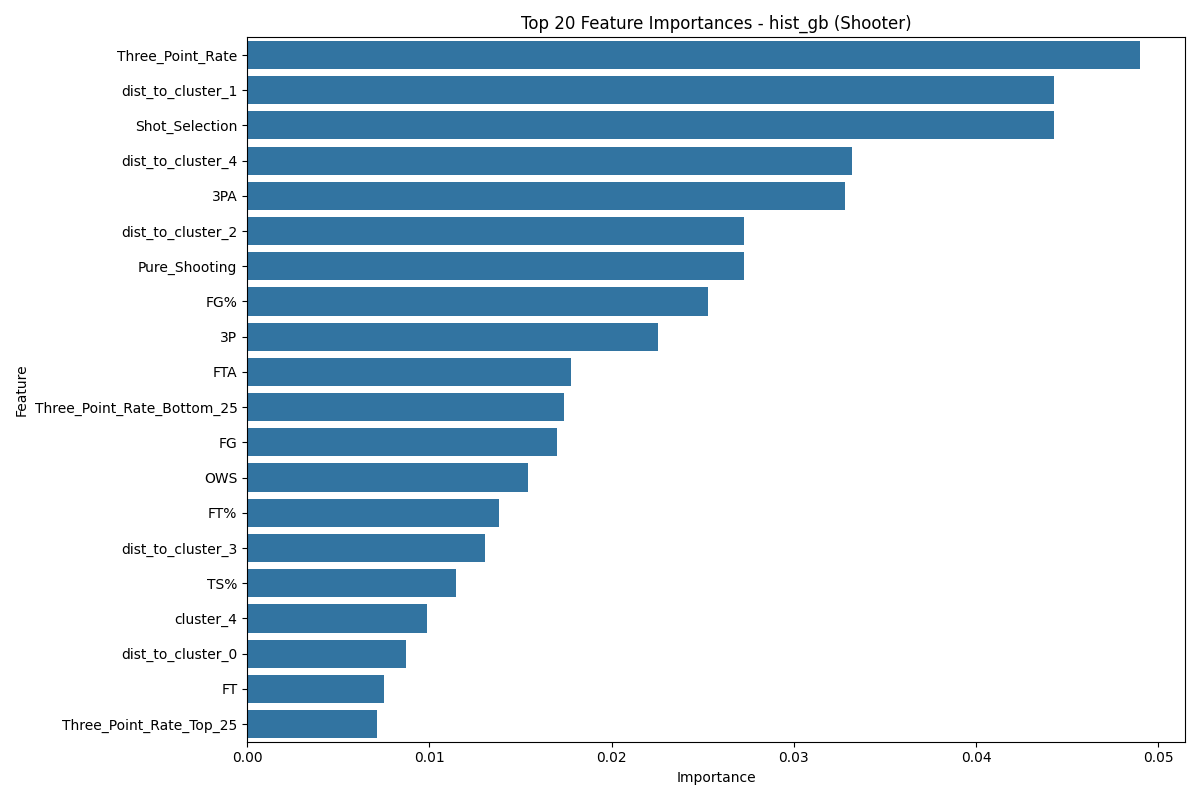

Values plotted in this chart, from the file beside it:
Feature, Importance
Three_Point_Rate, 0.04901
dist_to_cluster_1, 0.04427
Shot_Selection, 0.04427
dist_to_cluster_4, 0.0332
3PA, 0.03281
dist_to_cluster_2, 0.02727
Pure_Shooting, 0.02727
FG%, 0.0253
3P, 0.02253
FTA, 0.01779
Three_Point_Rate_Bottom_25, 0.01739
FG, 0.017
OWS, 0.01542
FT%, 0.01383
dist_to_cluster_3, 0.01304
TS%, 0.01146
cluster_4, 0.009881
dist_to_cluster_0, 0.008696
FT, 0.00751
Three_Point_Rate_Top_25, 0.007115
cluster_3, 0.006719
3P%, 0.006324
Conf_Big Ten, 0.005929
FGA, 0.005929
Conf_Big East, 0.005138
Conf_ACC, 0.004743
cluster_1, 0.004743
Conf_OVC, 0.004348
eFG%, 0.003557
cluster_2, 0.003162
Conf_SEC, 0.002767
Conf_Big 12, 0.002372
Conf_MVC, 0.001976
YearsPlayed, 0.001581
Conf_Southern, 0.001186
Conf_SWAC, 0.001186
Conf_WCC, 0.001186
Conf_TAAC, 0.0007905
Conf_NAC, 0.0007905
Conf_AAC, 0.0007905
Conf_Ind, 0.0003953
Conf_GMWC, 0.0003953
Conf_MWC, 0.0003953
Conf_Big 8, 0.0003953
Conf_SWC, 0.0003953
Conf_Southland, 3.3306690738754695e-17
Conf_A-10, 2.2204460492503132e-17
cluster_0, 2.2204460492503132e-17
Conf_Patriot, 1.1102230246251566e-17
Conf_Horizon, 0.0
Conf_Big South, 0.0
Conf_ECACM, 0.0
Conf_WCAC, 0.0
Conf_MW Coll, 0.0
Conf_AEC, 0.0
Conf_PCAA, 0.0
Conf_MAAC, 0.0
Conf_NEC, 0.0
Conf_A-Sun, 0.0
Conf_Mid-Cont, 0.0
... 14 more rows
